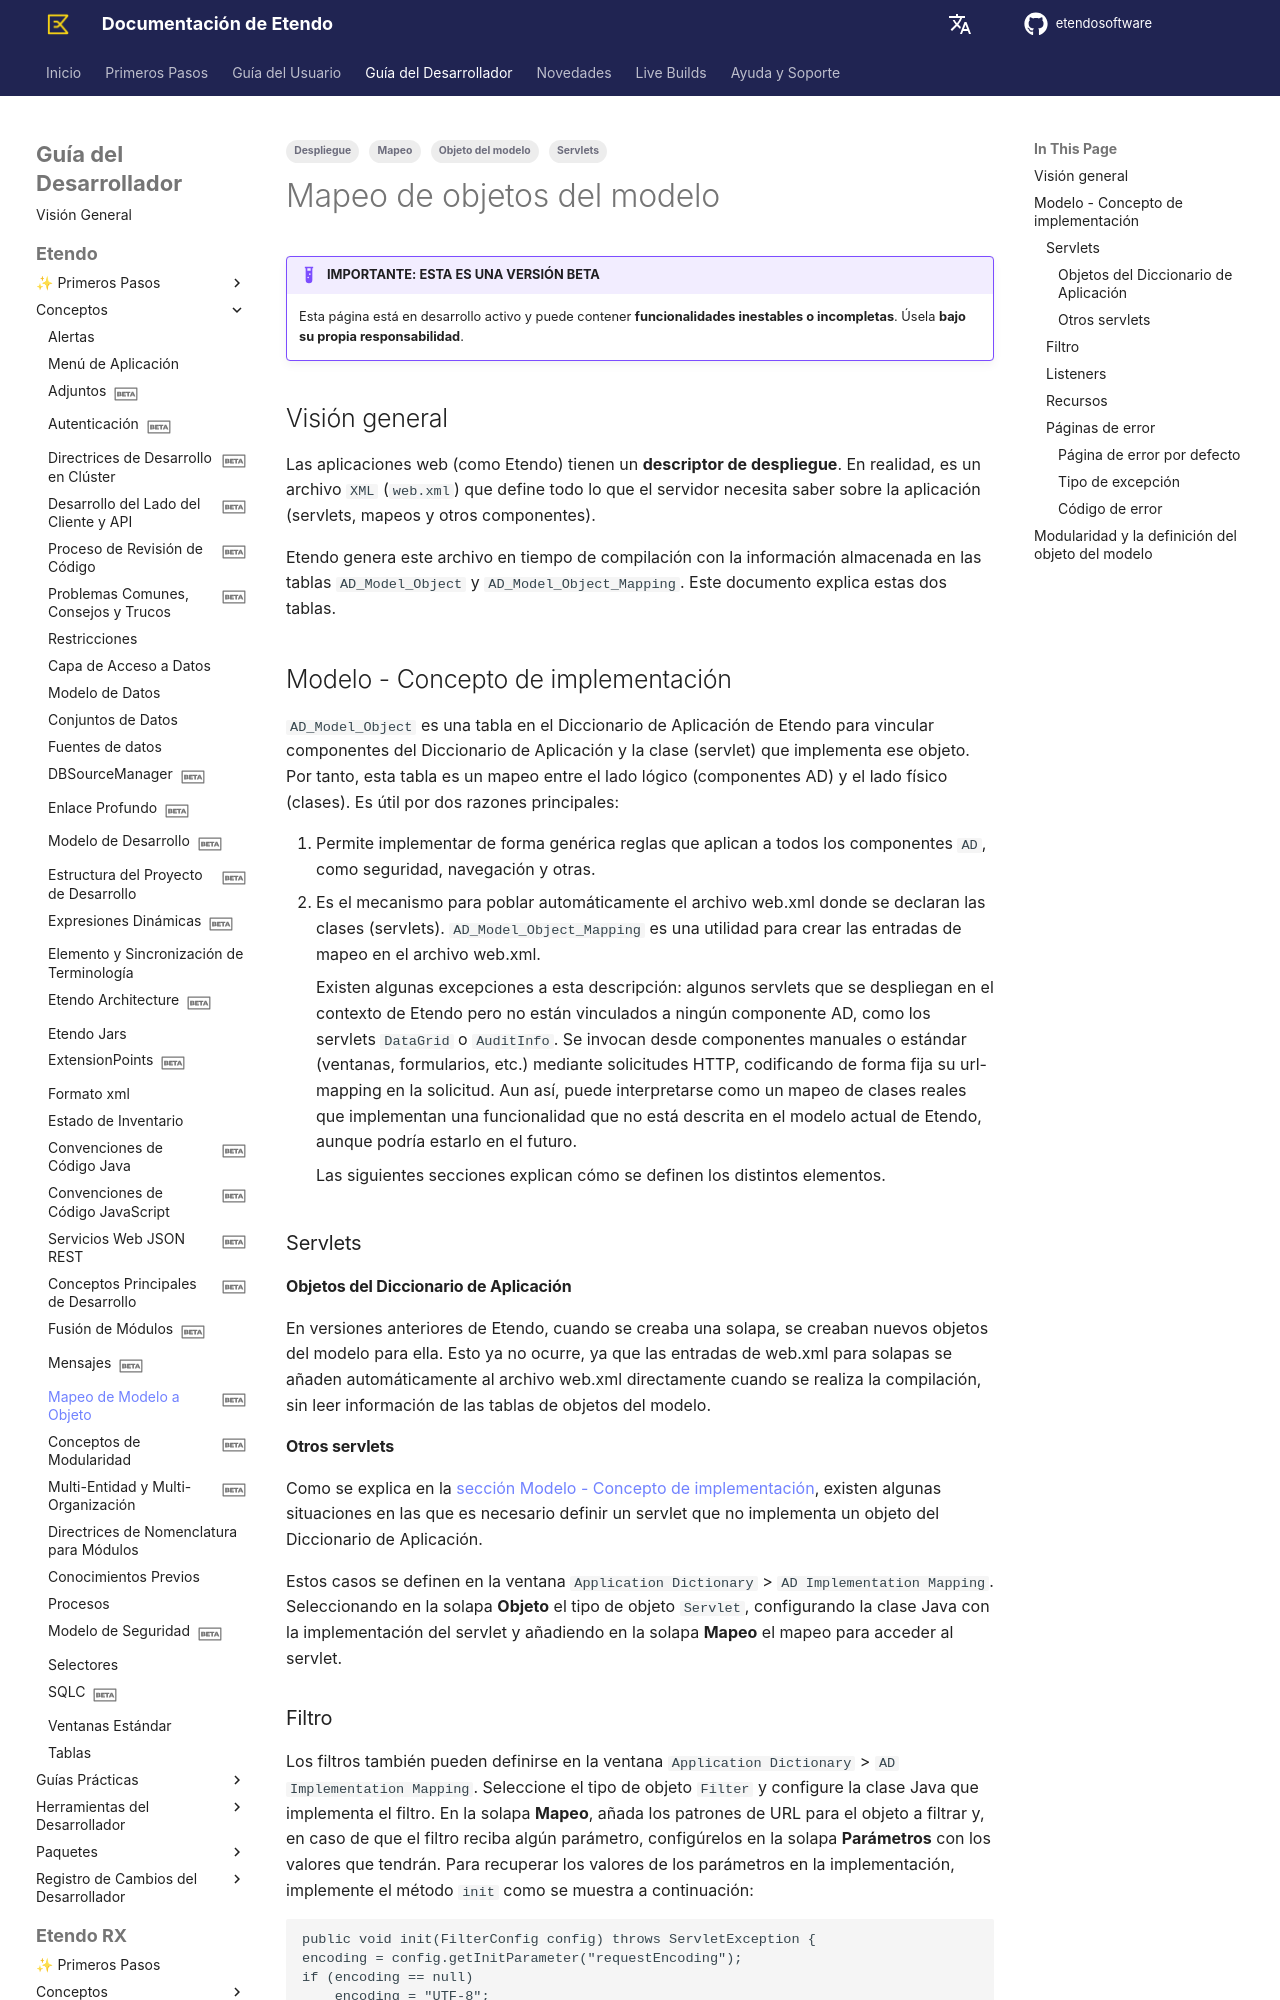

repository: etendosoftware/docs · page: es/developer-guide/etendo-classic/concepts/model-object-mapping/index.html · generator: mkdocs

---
title: Mapeo de objetos del modelo
tags:
    - Objeto del modelo 
    - Mapeo
    - Despliegue
    - Servlets

status: beta
---
# Mapeo de objetos del modelo { #model-object-mapping }

!!! example  "IMPORTANTE: ESTA ES UNA VERSIÓN BETA"
    Esta página está en desarrollo activo y puede contener **funcionalidades inestables o incompletas**. Úsela **bajo su propia responsabilidad**.

## Visión general { #overview }

Las aplicaciones web (como Etendo) tienen un **descriptor de despliegue**. En realidad, es un archivo `XML` (`web.xml`) que define todo lo que el servidor necesita saber sobre la aplicación (servlets, mapeos y otros componentes).

Etendo genera este archivo en tiempo de compilación con la información almacenada en las tablas `AD_Model_Object` y `AD_Model_Object_Mapping`. Este documento explica estas dos tablas.

## Modelo - Concepto de implementación { #model---implementation-concept }

`AD_Model_Object` es una tabla en el Diccionario de Aplicación de Etendo para vincular componentes del Diccionario de Aplicación y la clase (servlet) que implementa ese objeto. Por tanto, esta tabla es un mapeo entre el lado lógico (componentes AD) y el lado físico (clases). Es útil por dos razones principales:

1. Permite implementar de forma genérica reglas que aplican a todos los componentes `AD`, como seguridad, navegación y otras.
2. Es el mecanismo para poblar automáticamente el archivo web.xml donde se declaran las clases (servlets). `AD_Model_Object_Mapping` es una utilidad para crear las entradas de mapeo en el archivo web.xml.

    Existen algunas excepciones a esta descripción: algunos servlets que se despliegan en el contexto de Etendo pero no están vinculados a ningún componente AD, como los servlets `DataGrid` o `AuditInfo`. Se invocan desde componentes manuales o estándar (ventanas, formularios, etc.) mediante solicitudes HTTP, codificando de forma fija su url-mapping en la solicitud. Aun así, puede interpretarse como un mapeo de clases reales que implementan una funcionalidad que no está descrita en el modelo actual de Etendo, aunque podría estarlo en el futuro.

    Las siguientes secciones explican cómo se definen los distintos elementos.

### Servlets

#### Objetos del Diccionario de Aplicación { #application-dictionary-objects }

En versiones anteriores de Etendo, cuando se creaba una solapa, se creaban nuevos objetos del modelo para ella. Esto ya no ocurre, ya que las entradas de web.xml para solapas se añaden automáticamente al archivo web.xml directamente cuando se realiza la compilación, sin leer información de las tablas de objetos del modelo.

#### Otros servlets { #other-servlets }

Como se explica en la [sección Modelo - Concepto de implementación](#modelo---concepto-de-implementación), existen algunas situaciones en las que es necesario definir un servlet que no implementa un objeto del Diccionario de Aplicación.

Estos casos se definen en la ventana `Application Dictionary` > `AD Implementation Mapping`. Seleccionando en la solapa **Objeto** el tipo de objeto `Servlet`, configurando la clase Java con la implementación del servlet y añadiendo en la solapa **Mapeo** el mapeo para acceder al servlet.
